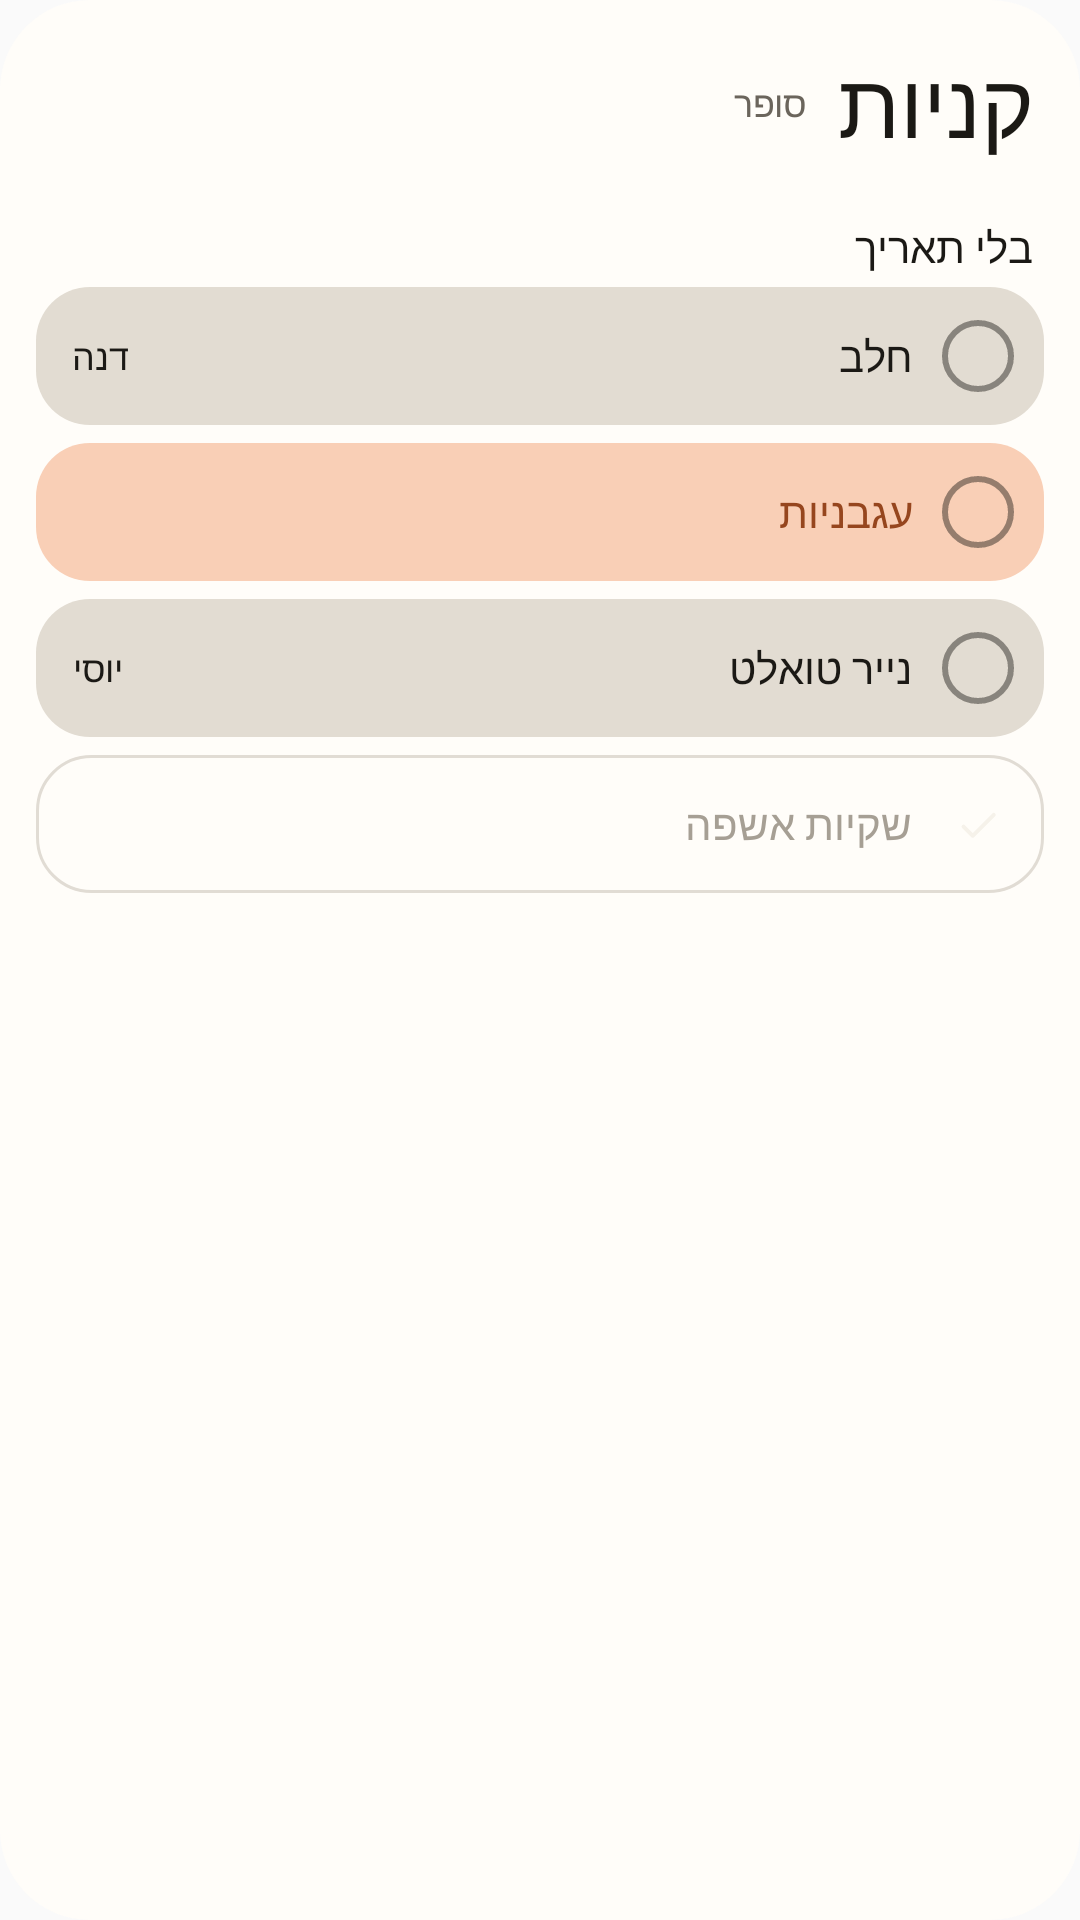

Layout XML and referenced resources for this Android screen:
<!-- AndroidManifest.xml: application theme AppTheme -->
<!-- res/layout/widget_shared_preview.xml -->
<?xml version="1.0" encoding="utf-8"?>
<LinearLayout xmlns:android="http://schemas.android.com/apk/res/android"
    android:layout_width="match_parent"
    android:layout_height="match_parent"
    android:orientation="vertical"
    android:background="@drawable/widget_bg"
    android:layoutDirection="rtl"
    android:paddingStart="12dp"
    android:paddingEnd="12dp"
    android:paddingTop="14dp"
    android:paddingBottom="4dp">

    <LinearLayout
        android:layout_width="match_parent"
        android:layout_height="wrap_content"
        android:orientation="horizontal"
        android:gravity="center_vertical"
        android:paddingStart="4dp"
        android:paddingBottom="8dp">

        <TextView style="@style/WidgetPreviewWidgetTitle" android:text="@string/widget_preview_shared_title" />
        <TextView style="@style/WidgetPreviewWidgetSub" android:text="@string/widget_preview_shared_sub" />
    </LinearLayout>

    <LinearLayout
        android:layout_width="match_parent"
        android:layout_height="0dp"
        android:layout_weight="1"
        android:orientation="vertical">

        <LinearLayout style="@style/WidgetPreviewHeader">
            <TextView style="@style/WidgetPreviewHeaderLabel" android:text="@string/widget_preview_undated" />
        </LinearLayout>
        <LinearLayout style="@style/WidgetPreviewItem" android:background="@drawable/widget_row_graphite">
            <ImageView style="@style/WidgetPreviewCheck" />
            <TextView style="@style/WidgetPreviewTitle" android:text="@string/widget_preview_shared1" android:textColor="@color/widget_ev_graphite_ink" />
            <TextView style="@style/WidgetPreviewTime" android:text="@string/widget_preview_shared1_who" android:textColor="@color/widget_ev_graphite_ink" />
        </LinearLayout>
        <LinearLayout style="@style/WidgetPreviewItem" android:background="@drawable/widget_row_peach">
            <ImageView style="@style/WidgetPreviewCheck" />
            <TextView style="@style/WidgetPreviewTitle" android:text="@string/widget_preview_shared2" android:textColor="@color/widget_ev_peach_ink" />
        </LinearLayout>
        <LinearLayout style="@style/WidgetPreviewItem" android:background="@drawable/widget_row_graphite">
            <ImageView style="@style/WidgetPreviewCheck" />
            <TextView style="@style/WidgetPreviewTitle" android:text="@string/widget_preview_shared3" android:textColor="@color/widget_ev_graphite_ink" />
            <TextView style="@style/WidgetPreviewTime" android:text="@string/widget_preview_shared3_who" android:textColor="@color/widget_ev_graphite_ink" />
        </LinearLayout>
        <LinearLayout style="@style/WidgetPreviewItem" android:background="@drawable/widget_row_done">
            <ImageView style="@style/WidgetPreviewCheck" android:background="@drawable/widget_check_on" android:src="@drawable/widget_ic_check" />
            <TextView style="@style/WidgetPreviewTitle" android:text="@string/widget_preview_shared4" android:textColor="@color/widget_faint" />
        </LinearLayout>
    </LinearLayout>
</LinearLayout>
<!-- resources referenced by this layout -->
<resources>
  <color name="widget_ev_graphite_ink">#FF1B1915</color>
  <color name="widget_ev_peach_ink">#FF96461E</color>
  <color name="widget_faint">#FFA69F94</color>
  <!-- drawable widget_bg (drawable) -->
  <?xml version="1.0" encoding="utf-8"?>
  <shape xmlns:android="http://schemas.android.com/apk/res/android" android:shape="rectangle">
      <solid android:color="@color/widget_bg" />
      <corners android:radius="30dp" />
  </shape>
  <!-- drawable widget_row_done (drawable) -->
  <?xml version="1.0" encoding="utf-8"?>
  <shape xmlns:android="http://schemas.android.com/apk/res/android" android:shape="rectangle">
      <stroke android:width="1dp" android:color="@color/widget_hairline" />
      <solid android:color="@android:color/transparent" />
      <corners android:radius="18dp" />
  </shape>
  <!-- drawable widget_row_graphite (drawable) -->
  <?xml version="1.0" encoding="utf-8"?>
  <shape xmlns:android="http://schemas.android.com/apk/res/android" android:shape="rectangle">
      <solid android:color="@color/widget_ev_graphite_bg" />
      <corners android:radius="18dp" />
  </shape>
  <!-- drawable widget_row_peach (drawable) -->
  <?xml version="1.0" encoding="utf-8"?>
  <shape xmlns:android="http://schemas.android.com/apk/res/android" android:shape="rectangle">
      <solid android:color="@color/widget_ev_peach_bg" />
      <corners android:radius="18dp" />
  </shape>
  <string name="widget_preview_shared1">חלב</string>
  <string name="widget_preview_shared1_who">דנה</string>
  <string name="widget_preview_shared2">עגבניות</string>
  <string name="widget_preview_shared3">נייר טואלט</string>
  <string name="widget_preview_shared3_who">יוסי</string>
  <string name="widget_preview_shared4">שקיות אשפה</string>
  <string name="widget_preview_shared_sub">סופר</string>
  <string name="widget_preview_shared_title">קניות</string>
  <string name="widget_preview_undated">בלי תאריך</string>
  <style name="WidgetPreviewCheck">
          <item name="android:layout_width">24dp</item>
          <item name="android:layout_height">24dp</item>
          <item name="android:layout_marginEnd">10dp</item>
          <item name="android:padding">5dp</item>
          <item name="android:background">@drawable/widget_check_off</item>
      </style>
  <style name="WidgetPreviewHeaderLabel">
          <item name="android:layout_width">wrap_content</item>
          <item name="android:layout_height">wrap_content</item>
          <item name="android:fontFamily">@font/heebo_bold</item>
          <item name="android:textColor">@color/widget_ink</item>
          <item name="android:textSize">14sp</item>
      </style>
  <style name="WidgetPreviewTime">
          <item name="android:layout_width">wrap_content</item>
          <item name="android:layout_height">wrap_content</item>
          <item name="android:layout_marginStart">8dp</item>
          <item name="android:fontFamily">@font/heebo_bold</item>
          <item name="android:textColor">@color/widget_ink</item>
          <item name="android:textSize">12sp</item>
      </style>
  <style name="AppTheme" parent="Theme.AppCompat.Light.DarkActionBar">
          
          <item name="colorPrimary">@color/colorPrimary</item>
          <item name="colorPrimaryDark">@color/colorPrimaryDark</item>
          <item name="colorAccent">@color/colorAccent</item>
      </style>
  <color name="widget_bg">#FFFFFDF9</color>
  <color name="widget_on_inverse">#FFF6F2EA</color>
  <color name="widget_hairline">#FFE1DCD4</color>
  <color name="widget_ev_graphite_bg">#FFE2DCD2</color>
  <color name="widget_ev_peach_bg">#FFF9CFB6</color>
  <!-- drawable widget_check_off (drawable) -->
  <?xml version="1.0" encoding="utf-8"?>
  <shape xmlns:android="http://schemas.android.com/apk/res/android" android:shape="oval">
      <stroke android:width="2dp" android:color="@color/widget_check_ring" />
      <solid android:color="@android:color/transparent" />
  </shape>
  <color name="widget_ink">#FF1B1915</color>
  <color name="widget_muted">#FF6B655C</color>
  <color name="widget_check_ring">#731B1915</color>
  <!-- not gathered from this repository: default colours our renderer supplied (Android Studio template values) -->
  <color name="colorPrimary">#FF6200EE</color>
  <color name="colorPrimaryDark">#FF3700B3</color>
  <color name="colorAccent">#FF03DAC5</color>
</resources>
